Photos from the image-classification dataset "Mid224" in the GitHub repository khuonglaptri3/TickNets. Its 5 classes are: bird, cat, dog, frog, horse.

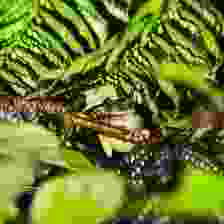
Label: frog

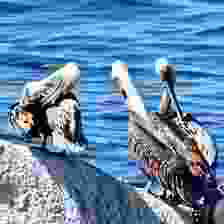
Label: bird

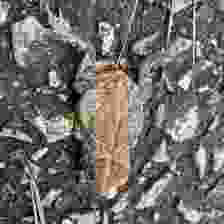
Label: frog

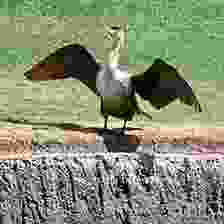
Label: bird

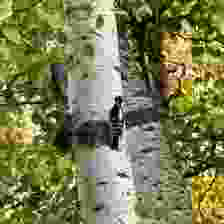
Label: bird

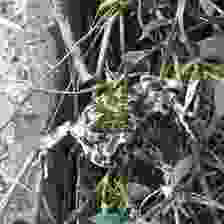
Label: frog
